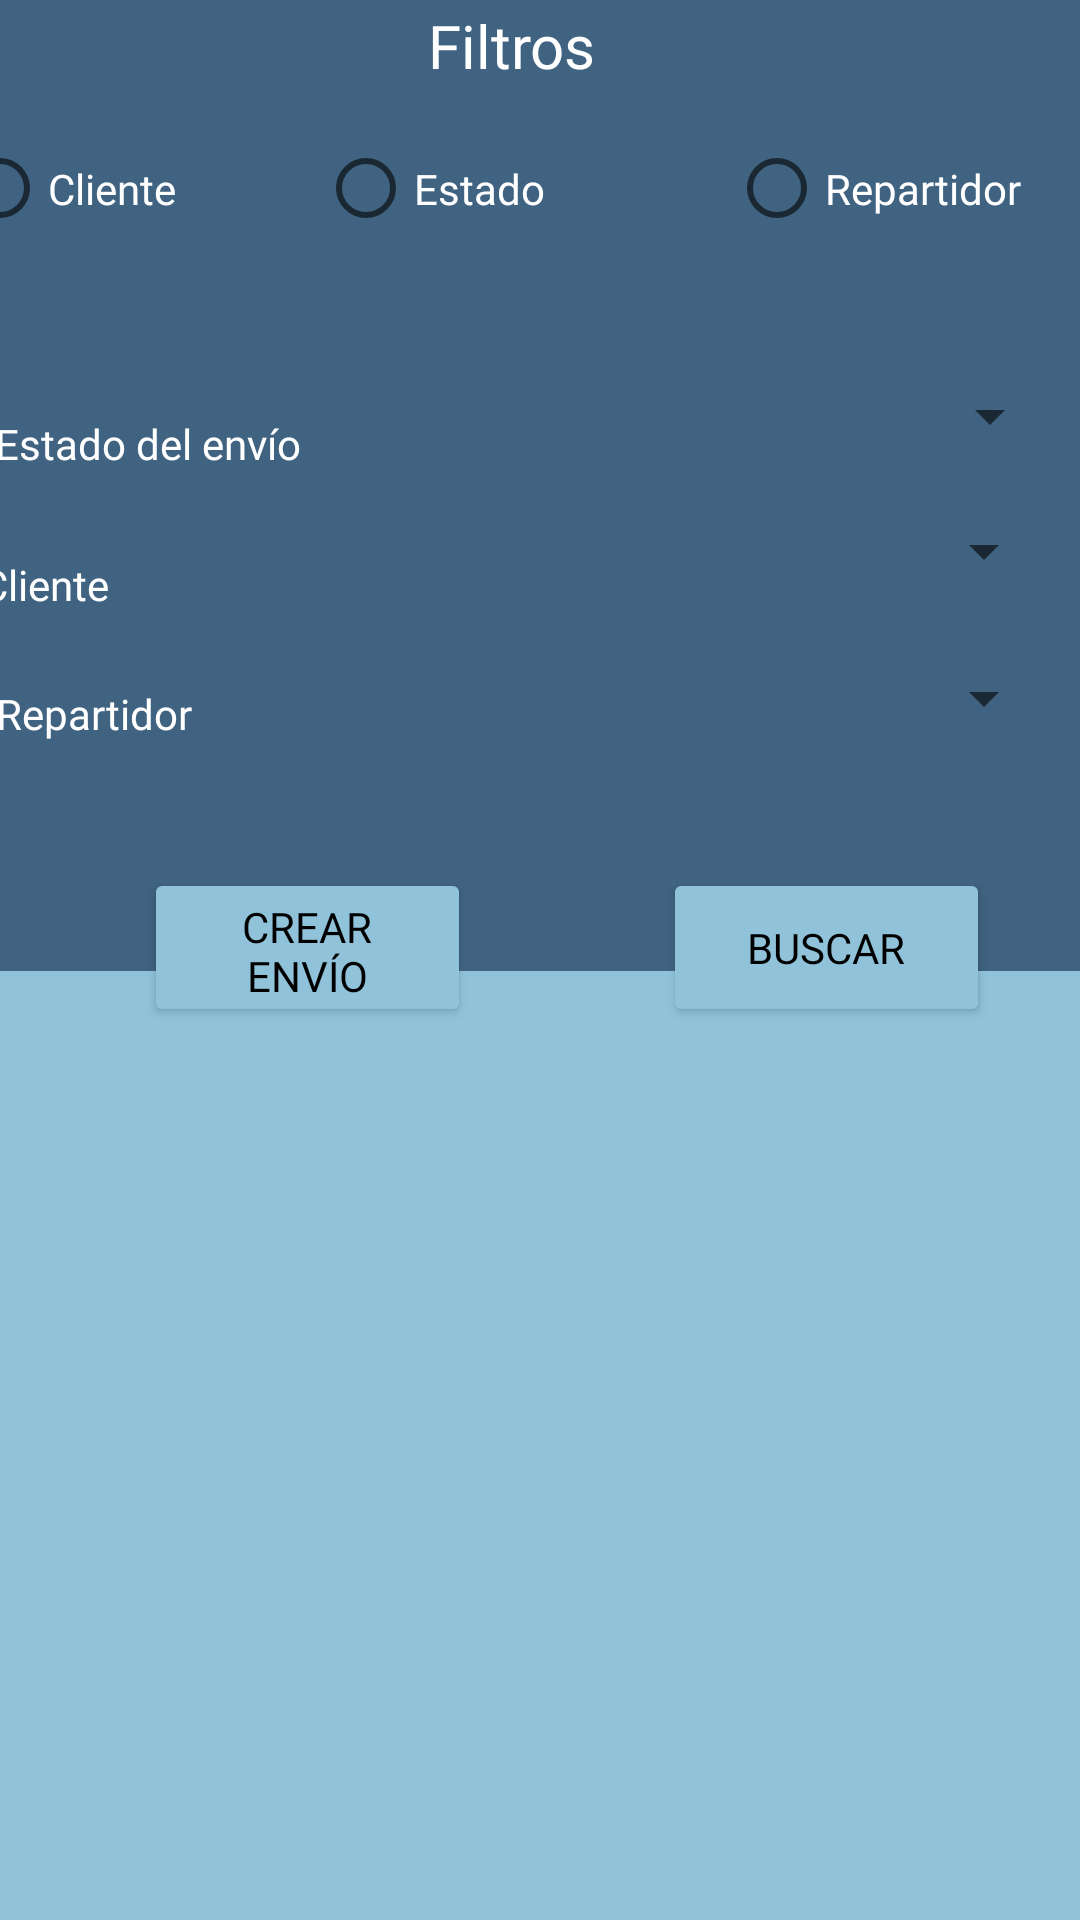

Write the Android layout XML for this screen, with the resource values it uses.
<!-- AndroidManifest.xml: application theme Theme.Proyecto_Integrado -->
<!-- res/layout/activity_envios_admin_main.xml -->
<?xml version="1.0" encoding="utf-8"?>
<androidx.constraintlayout.widget.ConstraintLayout xmlns:android="http://schemas.android.com/apk/res/android"
    xmlns:app="http://schemas.android.com/apk/res-auto"
    xmlns:tools="http://schemas.android.com/tools"
    android:layout_width="match_parent"
    android:layout_height="match_parent"
    android:background="#3F6381"
    tools:context=".Admin.EnviosAdminMain">

    <TextView
        android:id="@+id/textView10"
        android:layout_width="75dp"
        android:layout_height="33dp"
        android:fontFamily="@font/montserrat_medium"
        android:text="Filtros"
        android:textColor="#FFFFFF"
        android:textSize="20sp"
        app:layout_constraintBottom_toBottomOf="parent"
        app:layout_constraintEnd_toEndOf="parent"
        app:layout_constraintStart_toStartOf="parent"
        app:layout_constraintTop_toTopOf="parent"
        app:layout_constraintVertical_bias="0.003" />

    <RadioGroup
        android:id="@+id/radioGroup"
        android:layout_width="393dp"
        android:layout_height="71dp"
        android:orientation="horizontal"
        app:layout_constraintBottom_toBottomOf="parent"
        app:layout_constraintEnd_toEndOf="parent"
        app:layout_constraintStart_toStartOf="parent"
        app:layout_constraintTop_toTopOf="parent"
        app:layout_constraintVertical_bias="0.048">

        <RadioButton
            android:id="@+id/radioButtonCliente"
            android:layout_width="122dp"
            android:layout_height="71dp"
            android:fontFamily="@font/montserrat_medium"
            android:text="Cliente"
            android:textColor="#FFFFFF"
            android:textColorHighlight="#F4F4F4"
            android:textColorHint="#FBFAFA"
            android:textColorLink="#F8F8F8" />

        <RadioButton
            android:id="@+id/radioButtonEstado"
            android:layout_width="137dp"
            android:layout_height="match_parent"
            android:fontFamily="@font/montserrat_medium"
            android:text="Estado"
            android:textColor="#FFFFFF"
            android:textColorHighlight="#F4F4F4"
            android:textColorHint="#FBFAFA"
            android:textColorLink="#F8F8F8" />

        <RadioButton
            android:id="@+id/radioButtonRepartidor"
            android:layout_width="131dp"
            android:layout_height="match_parent"
            android:fontFamily="@font/montserrat_medium"
            android:text="Repartidor"
            android:textColor="#FFFFFF"
            android:textColorHighlight="#F4F4F4"
            android:textColorHint="#FBFAFA"
            android:textColorLink="#F8F8F8" />
    </RadioGroup>

    <Button
        android:id="@+id/buttonBuscar"
        android:layout_width="109dp"
        android:layout_height="53dp"
        android:layout_marginStart="64dp"
        android:layout_marginTop="40dp"
        android:backgroundTint="#90C3DA"
        android:fontFamily="@font/montserrat_medium"
        android:foregroundTint="#040101"
        android:onClick="buscarEnvios"
        android:text="Buscar"
        android:textColor="#000000"
        app:cornerRadius="15dp"
        app:layout_constraintStart_toEndOf="@+id/buttonCrearEnvio"
        app:layout_constraintTop_toBottomOf="@+id/spinnerRepartidor" />

    <Button
        android:id="@+id/buttonCrearEnvio"
        android:layout_width="109dp"
        android:layout_height="53dp"
        android:layout_marginStart="48dp"
        android:layout_marginTop="40dp"
        android:backgroundTint="#90C3DA"
        android:fontFamily="@font/montserrat_medium"
        android:foregroundTint="#040101"
        android:onClick="crearEnvio"
        android:text="Crear Envío"
        android:textColor="#000000"
        app:cornerRadius="15dp"
        app:layout_constraintStart_toStartOf="parent"
        app:layout_constraintTop_toBottomOf="@+id/spinnerRepartidor" />

    <ImageView
        android:id="@+id/imageViewFondo"
        android:layout_width="377dp"
        android:layout_height="318dp"
        android:background="#90C3DA"
        app:layout_constraintBottom_toBottomOf="parent"
        app:layout_constraintEnd_toEndOf="parent"
        app:layout_constraintStart_toStartOf="parent"
        app:layout_constraintTop_toBottomOf="@+id/buttonCrearEnvio"
        app:layout_constraintVertical_bias="0.928"
        app:srcCompat="@drawable/cuadrado_radius" />

    <Spinner
        android:id="@+id/spinnerEstado"
        android:layout_width="228dp"
        android:layout_height="33dp"
        android:textAlignment="center"
        app:layout_constraintBottom_toBottomOf="parent"
        app:layout_constraintEnd_toEndOf="parent"
        app:layout_constraintHorizontal_bias="0.812"
        app:layout_constraintStart_toEndOf="@+id/textViewEstado"
        app:layout_constraintTop_toBottomOf="@+id/radioGroup"
        app:layout_constraintVertical_bias="0.047" />

    <Spinner
        android:id="@+id/spinnerCliente"
        android:layout_width="228dp"
        android:layout_height="33dp"
        android:layout_marginStart="88dp"
        android:layout_marginTop="12dp"
        android:textAlignment="center"
        app:layout_constraintStart_toEndOf="@+id/textViewCliente"
        app:layout_constraintTop_toBottomOf="@+id/spinnerEstado" />

    <TextView
        android:id="@+id/textViewEstado"
        android:layout_width="wrap_content"
        android:layout_height="wrap_content"
        android:layout_marginTop="40dp"
        android:layout_marginEnd="260dp"
        android:fontFamily="@font/montserrat_medium"
        android:text="Estado del envío"
        android:textColor="#FFFFFF"
        app:layout_constraintEnd_toEndOf="parent"
        app:layout_constraintTop_toBottomOf="@+id/radioGroup" />

    <TextView
        android:id="@+id/textViewCliente"
        android:layout_width="wrap_content"
        android:layout_height="wrap_content"
        android:layout_marginTop="28dp"
        android:layout_marginEnd="324dp"
        android:fontFamily="@font/montserrat_medium"
        android:text="Cliente"
        android:textColor="#FFFFFF"
        app:layout_constraintEnd_toEndOf="parent"
        app:layout_constraintTop_toBottomOf="@+id/textViewEstado" />

    <TextView
        android:id="@+id/textViewRepartidor"
        android:layout_width="wrap_content"
        android:layout_height="wrap_content"
        android:layout_marginTop="24dp"
        android:layout_marginEnd="296dp"
        android:fontFamily="@font/montserrat_medium"
        android:text="Repartidor"
        android:textColor="#FFFFFF"
        app:layout_constraintEnd_toEndOf="parent"
        app:layout_constraintTop_toBottomOf="@+id/textViewCliente" />

    <Spinner
        android:id="@+id/spinnerRepartidor"
        android:layout_width="228dp"
        android:layout_height="33dp"
        android:layout_marginStart="60dp"
        android:layout_marginTop="16dp"
        android:textAlignment="center"
        app:layout_constraintStart_toEndOf="@+id/textViewRepartidor"
        app:layout_constraintTop_toBottomOf="@+id/spinnerCliente" />

    <ScrollView
        android:id="@+id/scrollView6"
        android:layout_width="379dp"
        android:layout_height="273dp"
        app:layout_constraintBottom_toBottomOf="parent"
        app:layout_constraintEnd_toEndOf="parent"
        app:layout_constraintHorizontal_bias="0.571"
        app:layout_constraintStart_toStartOf="parent"
        app:layout_constraintTop_toTopOf="@+id/imageViewFondo"
        app:layout_constraintVertical_bias="0.428">

        <LinearLayout
            android:id="@+id/EnviosAdmin"
            android:layout_width="match_parent"
            android:layout_height="wrap_content"
            android:orientation="vertical" />
    </ScrollView>

</androidx.constraintlayout.widget.ConstraintLayout>
<!-- resources referenced by this layout -->
<resources>
  <!-- drawable cuadrado_radius (drawable) -->
  <?xml version="1.0" encoding="utf-8"?>
  <selector xmlns:android="http://schemas.android.com/apk/res/android">
      <shape android:shape="rectangle">
          <solid
              android:color="@color/white"/>
          <stroke android:width="1dp" android:color="#ffaaaaaa" />
          <size
              android:width="15dp"
              android:height="15dp"/>
      </shape>
  </selector>
  <style name="Theme.Proyecto_Integrado" parent="Theme.AppCompat.Light">
          
          <item name="colorPrimary">@color/main</item>
          <item name="colorPrimaryVariant">@color/main</item>
          <item name="colorOnPrimary">@color/main</item>
          
          <item name="colorSecondary">@color/main</item>
          <item name="colorSecondaryVariant">@color/main</item>
          <item name="colorOnSecondary">@color/main</item>
          
          <item name="android:statusBarColor">?attr/colorPrimaryVariant</item>
  
          
          <item name="android:actionBarStyle">@color/main</item>
          <item name="android:popupBackground">@color/main</item>
      </style>
  <color name="white">#90C3DA</color>
  <color name="main">#90C3DA</color>
</resources>
